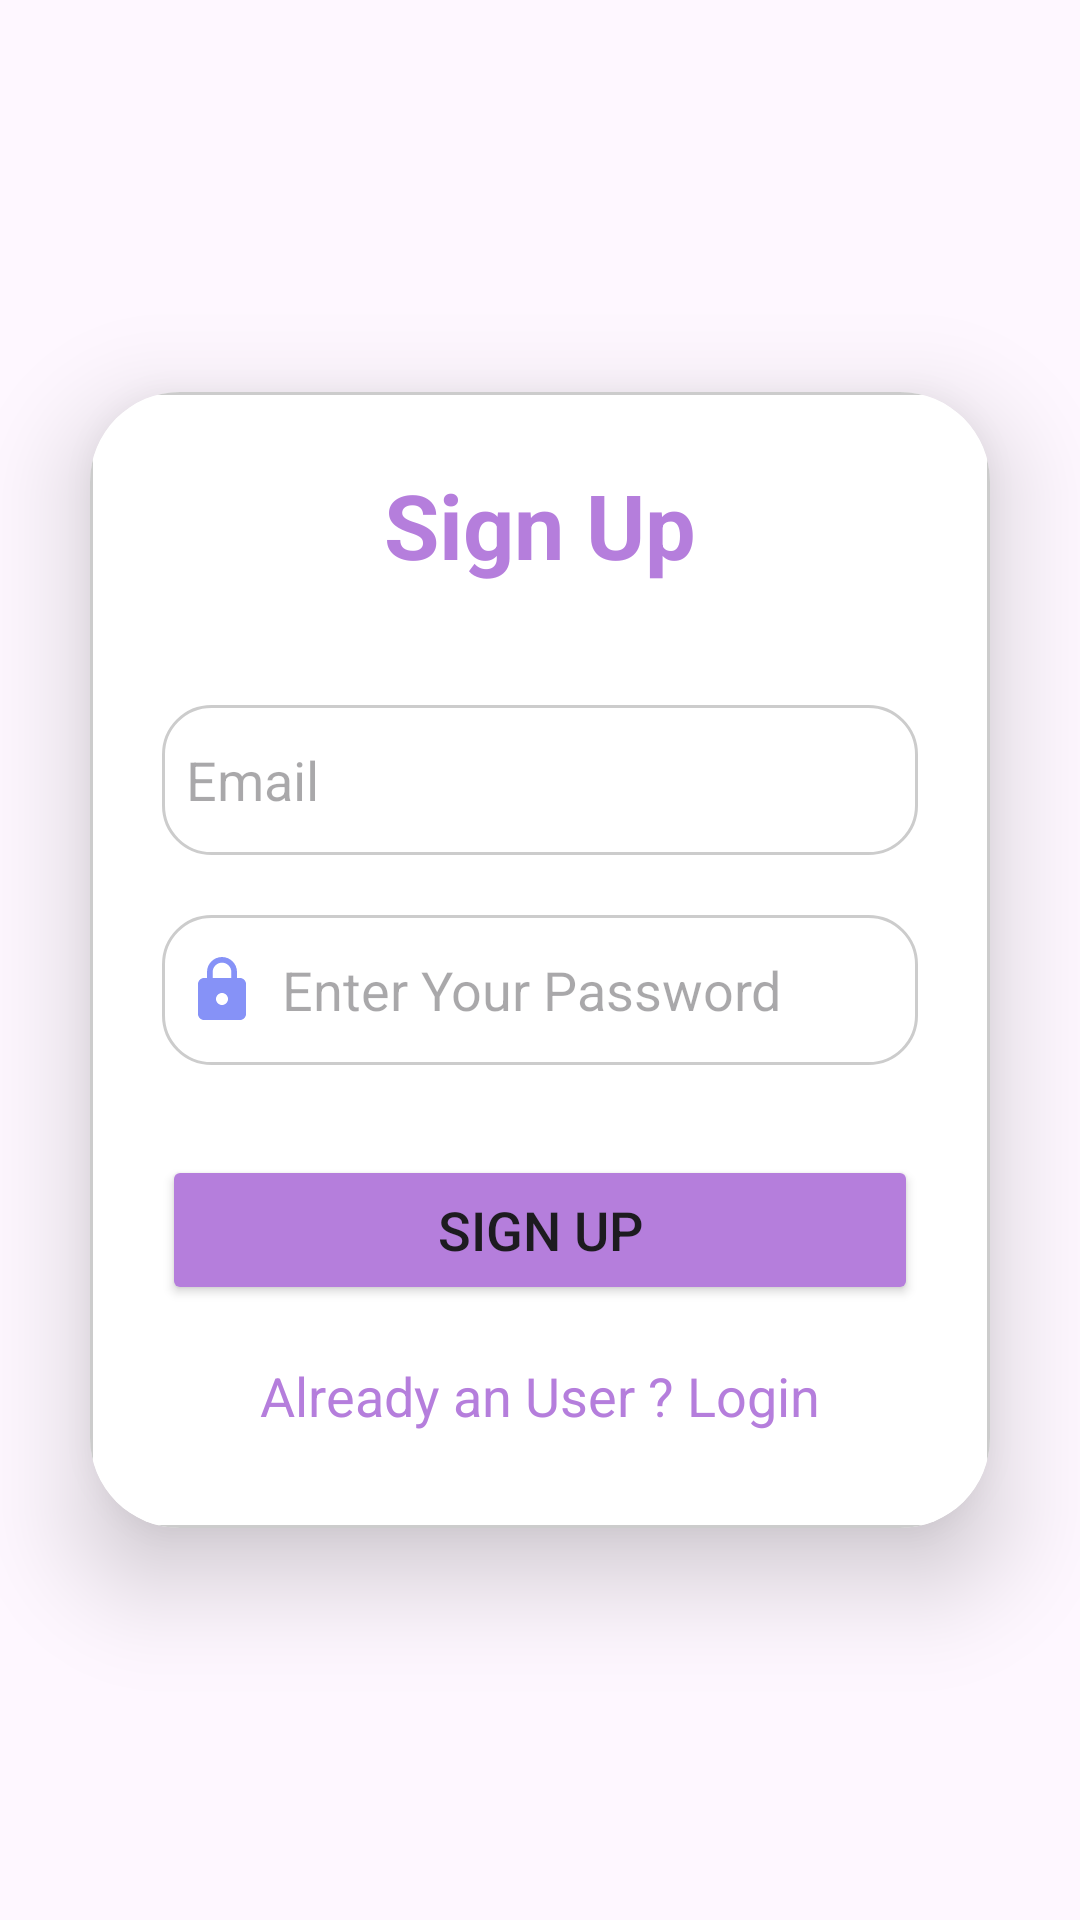

Produce the Android XML layout that renders to this screen, including the resource entries it uses.
<!-- AndroidManifest.xml: application theme Theme.CourseCraftApp -->
<!-- res/layout/activity_sign_up.xml -->
<?xml version="1.0" encoding="utf-8"?>
<LinearLayout
    xmlns:android="http://schemas.android.com/apk/res/android"
    xmlns:app="http://schemas.android.com/apk/res-auto"
    xmlns:tools="http://schemas.android.com/tools"
    android:id="@+id/main"
    android:layout_width="match_parent"
    android:layout_height="match_parent"
    android:orientation="vertical"
    android:gravity="center"
    android:background="@drawable/bkg3"
    tools:context=".SignUpActivity">


    <androidx.cardview.widget.CardView
        android:layout_width="match_parent"
        android:layout_height="wrap_content"
        android:layout_margin="30dp"
        app:cardCornerRadius="30dp"
        app:cardElevation="20dp">


        <LinearLayout
            android:layout_width="match_parent"
            android:layout_height="wrap_content"
            android:orientation="vertical"
            android:gravity="center_horizontal"
            android:padding="24dp"
            android:background="@drawable/custom_edittext">

            <TextView
                android:layout_width="match_parent"
                android:layout_height="wrap_content"
                android:text="Sign Up"
                android:textSize="30sp"
                android:textAlignment="center"
                android:textStyle="bold"
                android:textColor="@color/lavender_dark">

            </TextView>

            <EditText
                android:layout_width="match_parent"
                android:layout_height="50dp"
                android:id="@+id/signup_email"
                android:background="@drawable/custom_edittext"
                android:layout_marginTop="40dp"
                android:padding="8dp"
                android:hint="Email"
                android:drawableLeft="@drawable/baseline_person_24"
                android:drawablePadding="8dp"
                android:textColor="@color/black" />

            <EditText
                android:layout_width="match_parent"
                android:layout_height="50dp"
                android:id="@+id/signup_password"
                android:background="@drawable/custom_edittext"
                android:layout_marginTop="20dp"
                android:padding="8dp"
                android:hint="Enter Your Password"
                android:drawableLeft="@drawable/baseline_lock_24"
                android:drawablePadding="8dp"
                android:textColor="@color/black" />
            
            <Button
                android:layout_width="match_parent"
                android:layout_height="50dp"
                android:text="Sign Up"
                android:id="@+id/signup_button"
                android:textSize="18sp"
                android:layout_marginTop="30dp"
                android:backgroundTint="@color/lavender_dark"
                app:cornerRadius ="20dp"/>
            <TextView
                android:layout_width="wrap_content"
                android:layout_height="wrap_content"
                android:id="@+id/loginRedirectText"
                android:text="Already an User ? Login"
                android:layout_gravity="center"
                android:padding="8dp"
                android:layout_marginTop="10dp"
                android:textColor="@color/lavender_dark"
                android:textSize="18sp"/>





        </LinearLayout>


    </androidx.cardview.widget.CardView>

</LinearLayout>
<!-- resources referenced by this layout -->
<resources>
  <color name="black">#FF000000</color>
  <color name="lavender_dark">#B57EDC</color>
  <!-- drawable baseline_lock_24 (drawable) -->
  <vector xmlns:android="http://schemas.android.com/apk/res/android"
      android:height="24dp"
      android:tint="#8692f7"
      android:viewportHeight="24"
      android:viewportWidth="24"
      android:width="24dp">
  
      <path
          android:fillColor="@android:color/white"
          android:pathData="M18,8h-1L17,6c0,-2.76 -2.24,-5 -5,-5S7,3.24 7,6v2L6,8c-1.1,0 -2,0.9 -2,2v10c0,1.1 0.9,2 2,2h12c1.1,0 2,-0.9 2,-2L20,10c0,-1.1 -0.9,-2 -2,-2zM12,17c-1.1,0 -2,-0.9 -2,-2s0.9,-2 2,-2 2,0.9 2,2 -0.9,2 -2,2zM15.1,8L8.9,8L8.9,6c0,-1.71 1.39,-3.1 3.1,-3.1 1.71,0 3.1,1.39 3.1,3.1v2z"/>
  
  </vector>
  <!-- drawable custom_edittext (drawable) -->
  <shape xmlns:android="http://schemas.android.com/apk/res/android">
      <solid android:color="#FFFFFF" /> 
      <corners android:radius="16dp" /> 
      <stroke android:width="1dp" android:color="#CCCCCC" /> 
  </shape>
  <style name="Theme.CourseCraftApp" parent="Base.Theme.CourseCraftApp" />
  <style name="Base.Theme.CourseCraftApp" parent="Theme.Material3.DayNight.NoActionBar">
          
          
      </style>
</resources>
